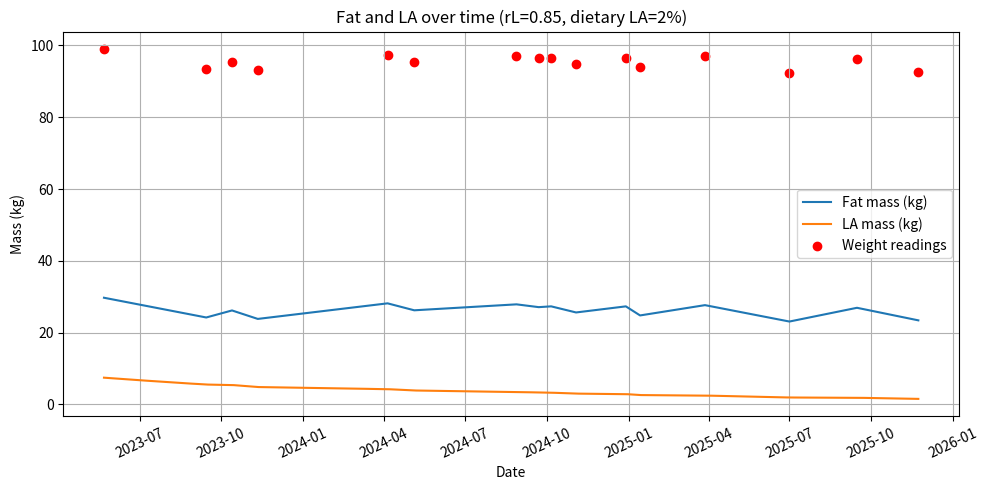
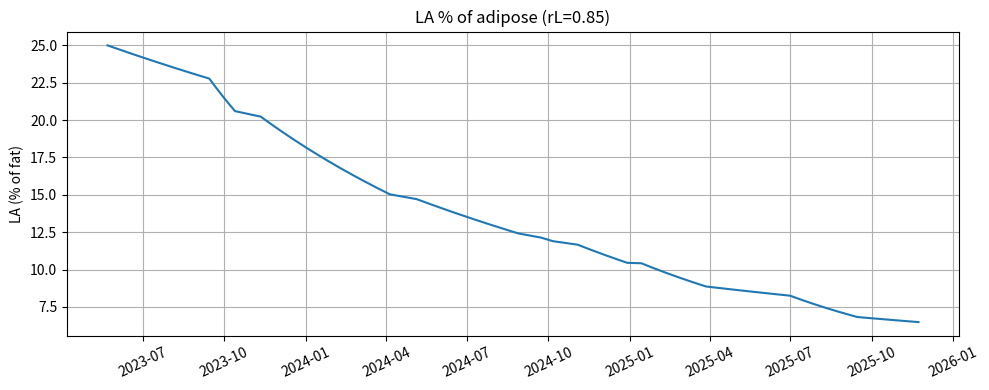

These charts were generated, in order, by the following Python code:
#!/usr/bin/env python3

import numpy as np
import pandas as pd
import matplotlib.pyplot as plt
from datetime import datetime, timedelta

# --------------------------------------------------
# Input Data (your weight readings)
# --------------------------------------------------
keto_water_weight = 1.5
readings = [
    ("2023-05-22", 99),
    ("2023-09-14", 92+keto_water_weight),
    ("2023-10-13", 95.46),
    ("2023-11-11", 91.6+keto_water_weight),
    ("2024-04-05", 97.44),
    ("2024-05-05", 95.50),
    ("2024-08-28", 97.16),
    ("2024-09-22", 94.88+keto_water_weight),
    ("2024-10-06", 96.6),
    ("2024-11-03", 93.4+keto_water_weight),
    ("2024-12-29", 96.6),
    ("2025-01-14", 94.07),
    ("2025-03-28", 96.94),
    ("2025-07-01", 92.37),
    ("2025-09-15", 96.2),
    ("2025-11-23", 91.2+keto_water_weight),
]

dates = [datetime.strptime(d, "%Y-%m-%d") for d,_ in readings]
weights = [w for _,w in readings]

# --------------------------------------------------
# Daily interpolation of weight curve
# --------------------------------------------------
start, end = dates[0], dates[-1]
days = (end - start).days

date_range = [start + timedelta(days=i) for i in range(days+1)]

interp_weights = np.interp(
    [(d - start).days for d in date_range],
    [(d - start).days for d in dates],
    weights
)

# --------------------------------------------------
# Model parameters
# --------------------------------------------------
F0 = 0.30 * interp_weights[0]      # initial body fat mass (30% assumption)
L0 = 0.25 * F0                     # initial LA = 25% of fat
k = np.log(2)/680.0                # LA endogenous turnover (half-life 680 days)

rL = 0.85                          # <<< LA mobilization coefficient
rO = 1.0                           # other fatty acids
p_diet = 0.02                      # dietary LA fraction (2%)

# --------------------------------------------------
# Allocate arrays for fat mass F(t) and LA mass L(t)
# --------------------------------------------------
F = np.zeros(len(interp_weights))
L = np.zeros(len(interp_weights))
F[0], L[0] = F0, L0

# --------------------------------------------------
# Daily update loop (Euler step approximation of the ODE)
# --------------------------------------------------
for i in range(1, len(interp_weights)):
    dW = interp_weights[i] - interp_weights[i-1]
    phi = -dW                      # phi > 0 → fat is being mobilized
    Fi, Li = F[i-1], L[i-1]

    if Fi < 1e-9:
        F[i], L[i] = Fi, Li
        continue

    if phi > 0:  # fat loss
        denom = rO*Fi + (rL - rO)*Li

        if denom <= 0:
            mobil = phi * (Li / max(Fi, 1e-12))
        else:
            mobil = phi * (rL * Li) / denom

        dL = -mobil - k*Li
        dF = -phi

    else:       # fat gain
        gain = -phi
        dL = -k*Li + gain * p_diet
        dF = gain

    F[i] = Fi + dF
    L[i] = max(Li + dL, 0.0)

# --------------------------------------------------
# Build table at original reading dates
# --------------------------------------------------
rows = []
for d, w in readings:
    idx = (datetime.strptime(d, "%Y-%m-%d") - start).days
    rows.append([d, w, F[idx], L[idx], 100 * L[idx] / F[idx]])

df = pd.DataFrame(rows, columns=["date", "weight_kg", "F_kg", "L_kg", "LA_pct"])
print(df)

# --------------------------------------------------
# Plots
# --------------------------------------------------
plt.figure(figsize=(10,5))
plt.plot(date_range, F, label="Fat mass (kg)")
plt.plot(date_range, L, label="LA mass (kg)")
plt.scatter([d for d,_ in readings], [w for _,w in readings], color='red', label='Weight readings')
plt.title("Fat and LA over time (rL=0.85, dietary LA=2%)")
plt.xlabel("Date")
plt.ylabel("Mass (kg)")
plt.legend()
plt.grid()
plt.xticks(rotation=25)
plt.tight_layout()
plt.show()

plt.figure(figsize=(10,4))
plt.plot(date_range, 100 * L / F, label="LA % of fat")
plt.title("LA % of adipose (rL=0.85)")
plt.ylabel("LA (% of fat)")
plt.grid()
plt.xticks(rotation=25)
plt.tight_layout()
plt.show()

# --------------------------------------------------
# Summary statistics
# --------------------------------------------------
final = {
    "initial_fat_kg": F0,
    "initial_LA_kg": L0,
    "final_fat_kg": F[-1],
    "final_LA_kg": L[-1],
    "final_LA_pct": 100 * L[-1]/F[-1]
}
print("\nSummary:\n", final)
